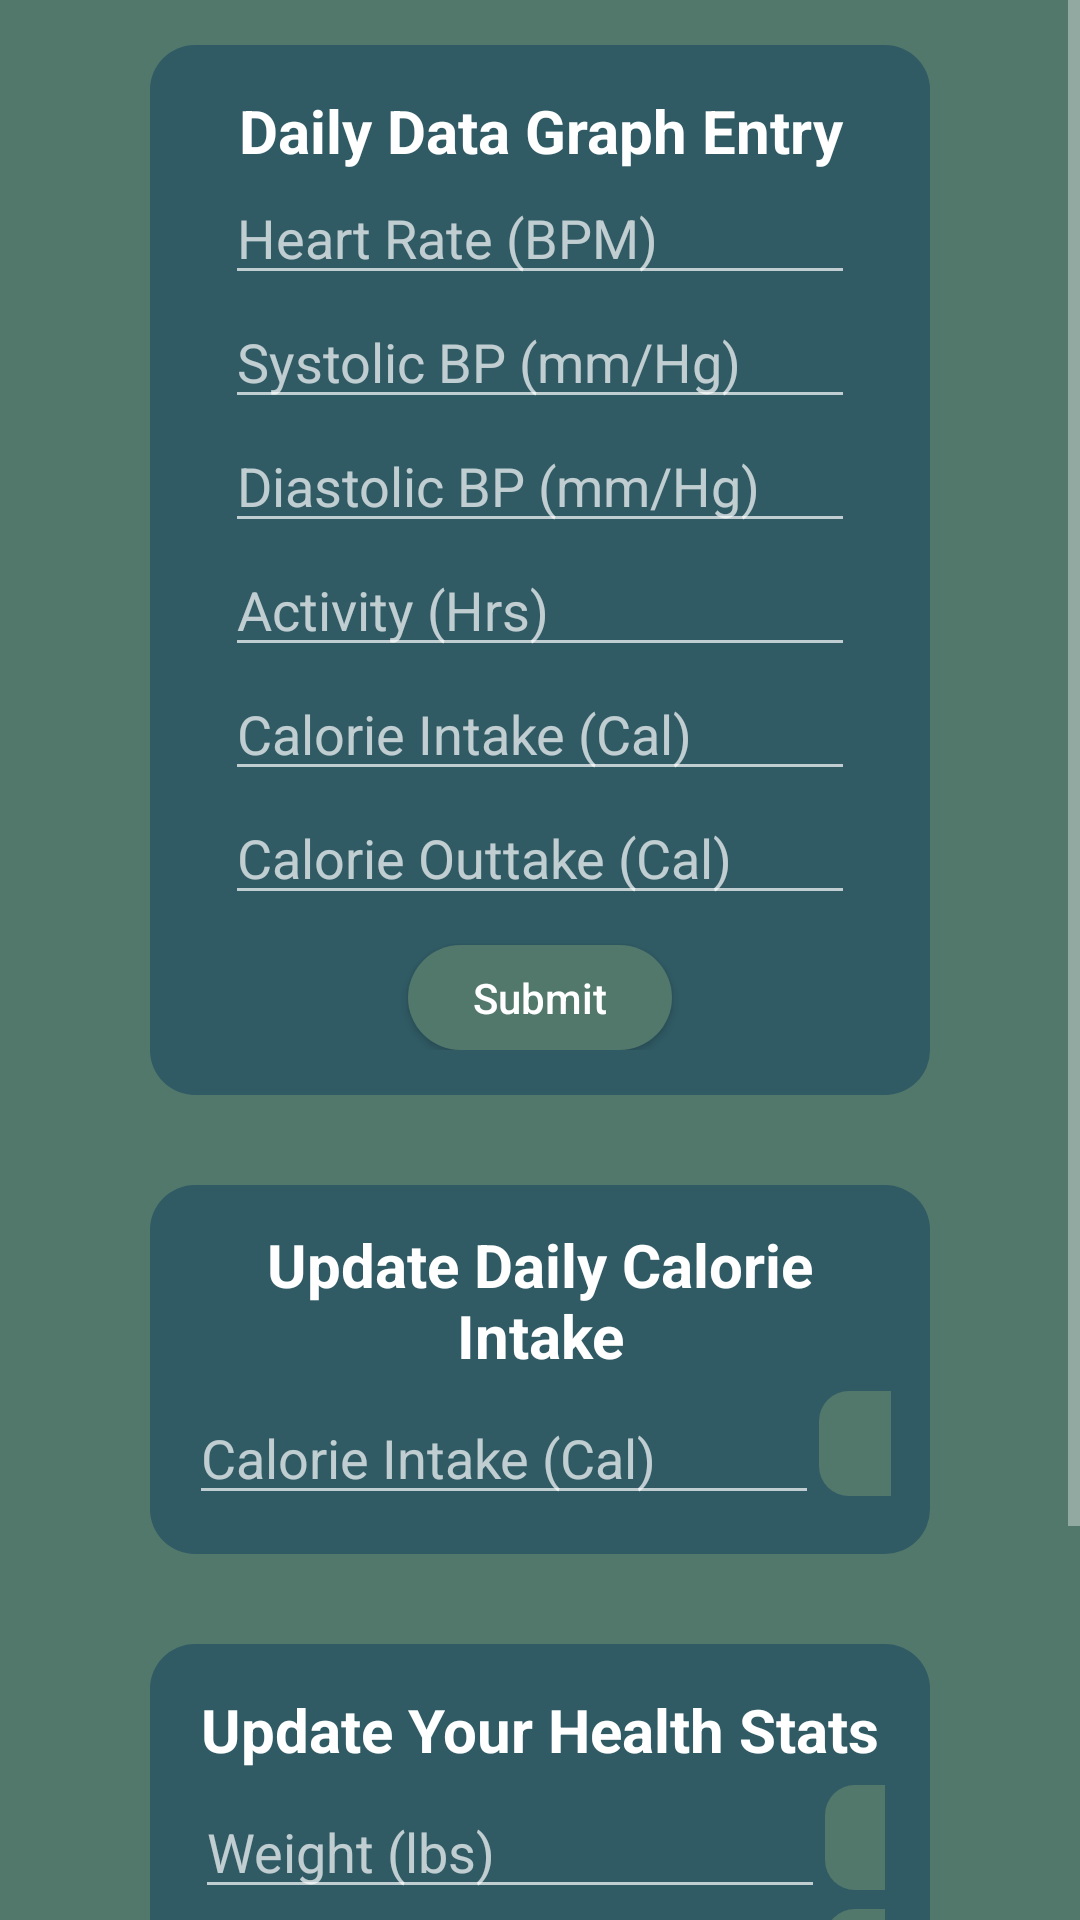

Android layout source for this screen:
<!-- AndroidManifest.xml: application theme Theme.AppCompat.NoActionBar -->
<!-- res/layout/fragment_add_health_data.xml -->
<?xml version="1.0" encoding="utf-8"?>
<ScrollView xmlns:android="http://schemas.android.com/apk/res/android"
    xmlns:tools="http://schemas.android.com/tools"
    android:layout_width="match_parent"
    android:layout_height="wrap_content"
    android:layout_marginTop="?actionBarSize"
    xmlns:app="http://schemas.android.com/apk/res-auto"
    tools:context=".AddHealthData"
    android:background="@color/light_green">

    <androidx.constraintlayout.widget.ConstraintLayout
        android:layout_width="match_parent"
        android:layout_height="match_parent"
        android:paddingTop="15dp">

        
        <LinearLayout
            android:id="@+id/addHealthDataBox"
            android:layout_width="match_parent"
            android:layout_height="match_parent"
            android:layout_marginTop="30dp"
            android:orientation="vertical"
            android:gravity="center"
            android:layout_marginHorizontal="50dp"
            android:background="@drawable/roundboxes"
            android:padding="15dp">
            <TextView
                android:layout_width="match_parent"
                android:layout_height="wrap_content"
                android:gravity="center"
                android:text="Daily Data Graph Entry"
                android:textColor="@color/white"
                android:textSize="20dp"
                android:textStyle="bold"/>

            
            <EditText
                android:id="@+id/addHeartRate"
                android:layout_width="wrap_content"
                android:layout_height="wrap_content"
                android:ems="10"
                android:hint="Heart Rate (BPM)"
                android:inputType="number" />

            
            <EditText
                android:id="@+id/addSystolicBP"
                android:layout_width="wrap_content"
                android:layout_height="wrap_content"
                android:ems="10"
                android:hint="Systolic BP (mm/Hg)"
                android:inputType="number" />

            
            <EditText
                android:id="@+id/addDiastolicBP"
                android:layout_width="wrap_content"
                android:layout_height="wrap_content"
                android:ems="10"
                android:hint="Diastolic BP (mm/Hg)"
                android:inputType="number" />

            
            <EditText
                android:id="@+id/addActivity"
                android:layout_width="wrap_content"
                android:layout_height="wrap_content"
                android:ems="10"
                android:hint="Activity (Hrs)"
                android:inputType="number" />

            
            <EditText
                android:id="@+id/addCalorieIntake"
                android:layout_width="wrap_content"
                android:layout_height="wrap_content"
                android:ems="10"
                android:hint="Calorie Intake (Cal)"
                android:inputType="number"/>

            
            <EditText
                android:id="@+id/addCalorieOuttake"
                android:layout_width="wrap_content"
                android:layout_height="wrap_content"
                android:ems="10"
                android:hint="Calorie Outtake (Cal)"
                android:inputType="number" />

            
            <Button
                android:id="@+id/submitBtnGraphData"
                android:layout_width="wrap_content"
                android:layout_height="35dp"
                android:layout_marginTop="10dp"
                android:text="@string/submit"
                android:textAllCaps="false"
                android:background="@drawable/buttonshape"/>
        </LinearLayout>


        
        <LinearLayout
            android:id="@+id/updateCalorieIntakeBox"
            app:layout_constraintTop_toBottomOf="@id/addHealthDataBox"
            android:layout_width="match_parent"
            android:layout_height="match_parent"
            android:orientation="vertical"
            android:layout_marginTop="30dp"
            android:gravity="center"
            android:layout_marginHorizontal="50dp"
            android:background="@drawable/roundboxes"
            android:padding="13dp">
            <TextView
                android:layout_width="match_parent"
                android:layout_height="wrap_content"
                android:gravity="center"
                android:text="Update Daily Calorie Intake"
                android:textColor="@color/white"
                android:textSize="20dp"
                android:textStyle="bold"/>

            <LinearLayout
                android:layout_width="wrap_content"
                android:layout_height="wrap_content"
                android:layout_gravity="center"
                android:layout_marginTop="5dp">
                    
                    <EditText
                        android:id="@+id/updateCalorieIntake"
                        android:layout_width="wrap_content"
                        android:layout_height="wrap_content"
                        android:ems="10"
                        android:hint="Calorie Intake (Cal)"
                        android:inputType="number"/>

                    
                
                <ImageButton
                    android:id="@+id/updateBtnCalorieIntake"
                    android:layout_width="35dp"
                    android:layout_height="35dp"
                    android:src="@drawable/ic_check"
                    android:background="@drawable/minibuttonshape"/>
            </LinearLayout>
        </LinearLayout>

        
        <LinearLayout
            android:id="@+id/updateHealthStatsBox"
            app:layout_constraintTop_toBottomOf="@id/updateCalorieIntakeBox"
            android:layout_width="match_parent"
            android:layout_height="match_parent"
            android:orientation="vertical"
            android:layout_marginTop="30dp"
            android:gravity="center"
            android:layout_marginHorizontal="50dp"
            android:background="@drawable/roundboxes"
            android:padding="15dp">
            <TextView
                android:layout_width="match_parent"
                android:layout_height="wrap_content"
                android:gravity="center"
                android:text="Update Your Health Stats"
                android:textColor="@color/white"
                android:textSize="20dp"
                android:textStyle="bold"/>

            
            <LinearLayout
                android:layout_width="wrap_content"
                android:layout_height="wrap_content"
                android:layout_gravity="center"
                android:layout_marginTop="5dp">
                
                <EditText
                    android:id="@+id/updateWeight"
                    android:layout_width="wrap_content"
                    android:layout_height="wrap_content"
                    android:ems="10"
                    android:hint="Weight (lbs)"
                    android:inputType="number" />

                
                <ImageButton
                    android:id="@+id/btnUpdateWeight"
                    android:layout_width="35dp"
                    android:layout_height="35dp"
                    android:src="@drawable/ic_check"
                    android:background="@drawable/minibuttonshape"/>
            </LinearLayout>

            
            <LinearLayout
                android:layout_width="wrap_content"
                android:layout_height="wrap_content"
                android:layout_gravity="center">
                
                <EditText
                    android:id="@+id/updateHeight"
                    android:layout_width="wrap_content"
                    android:layout_height="wrap_content"
                    android:ems="10"
                    android:hint="Height (in)"
                    android:inputType="number" />

                
                <ImageButton
                    android:id="@+id/btnUpdateHeight"
                    android:layout_width="35dp"
                    android:layout_height="35dp"
                    android:src="@drawable/ic_check"
                    android:background="@drawable/minibuttonshape"/>
            </LinearLayout>

            
            <LinearLayout
                android:layout_width="wrap_content"
                android:layout_height="wrap_content"
                android:layout_gravity="center">
                
                <EditText
                    android:id="@+id/updateAge"
                    android:layout_width="wrap_content"
                    android:layout_height="wrap_content"
                    android:ems="10"
                    android:hint="Age"
                    android:inputType="number" />

                
                <ImageButton
                    android:id="@+id/btnUpdateAge"
                    android:layout_width="35dp"
                    android:layout_height="35dp"
                    android:src="@drawable/ic_check"
                    android:background="@drawable/minibuttonshape"/>
            </LinearLayout>

            
            <LinearLayout
                android:layout_width="wrap_content"
                android:layout_height="wrap_content"
                android:layout_gravity="center">
                
                <EditText
                    android:id="@+id/updateGender"
                    android:layout_width="wrap_content"
                    android:layout_height="wrap_content"
                    android:ems="10"
                    android:inputType="textPersonName"
                    android:hint="Gender"/>

                
                <ImageButton
                    android:id="@+id/btnUpdateGender"
                    android:layout_width="35dp"
                    android:layout_height="35dp"
                    android:src="@drawable/ic_check"
                    android:background="@drawable/minibuttonshape"/>
            </LinearLayout>
        </LinearLayout>
        <LinearLayout
            android:layout_width="match_parent"
            android:layout_height="30dp"
            app:layout_constraintTop_toBottomOf="@id/updateHealthStatsBox"></LinearLayout>

    </androidx.constraintlayout.widget.ConstraintLayout>

</ScrollView>
<!-- resources referenced by this layout -->
<resources>
  <color name="light_green">#52776B</color>
  <color name="white">#FFFFFFFF</color>
  <!-- drawable buttonshape (drawable-v24) -->
  <?xml version="1.0" encoding="utf-8"?>
  <shape xmlns:android="http://schemas.android.com/apk/res/android" android:shape = "rectangle">
  
      <solid android:color="@color/light_green"/>
      <corners android:radius="30dp"/>
  
  </shape>
  <!-- drawable minibuttonshape (drawable-v24) -->
  <?xml version="1.0" encoding="utf-8"?>
  <shape xmlns:android="http://schemas.android.com/apk/res/android" android:shape = "rectangle">
  
      <solid android:color="@color/light_green"/>
      <corners android:radius="10dp"/>
  
  </shape>
  <!-- drawable roundboxes (drawable-v24) -->
  <?xml version="1.0" encoding="utf-8"?>
  <shape xmlns:android="http://schemas.android.com/apk/res/android" android:shape = "rectangle">
  
      <solid android:color="@color/dark_blue_opaque"/>
      <corners android:radius="15dp"/>
  
  </shape>
  <string name="submit">Submit</string>
  <color name="dark_blue_opaque">#7307385E</color>
</resources>
